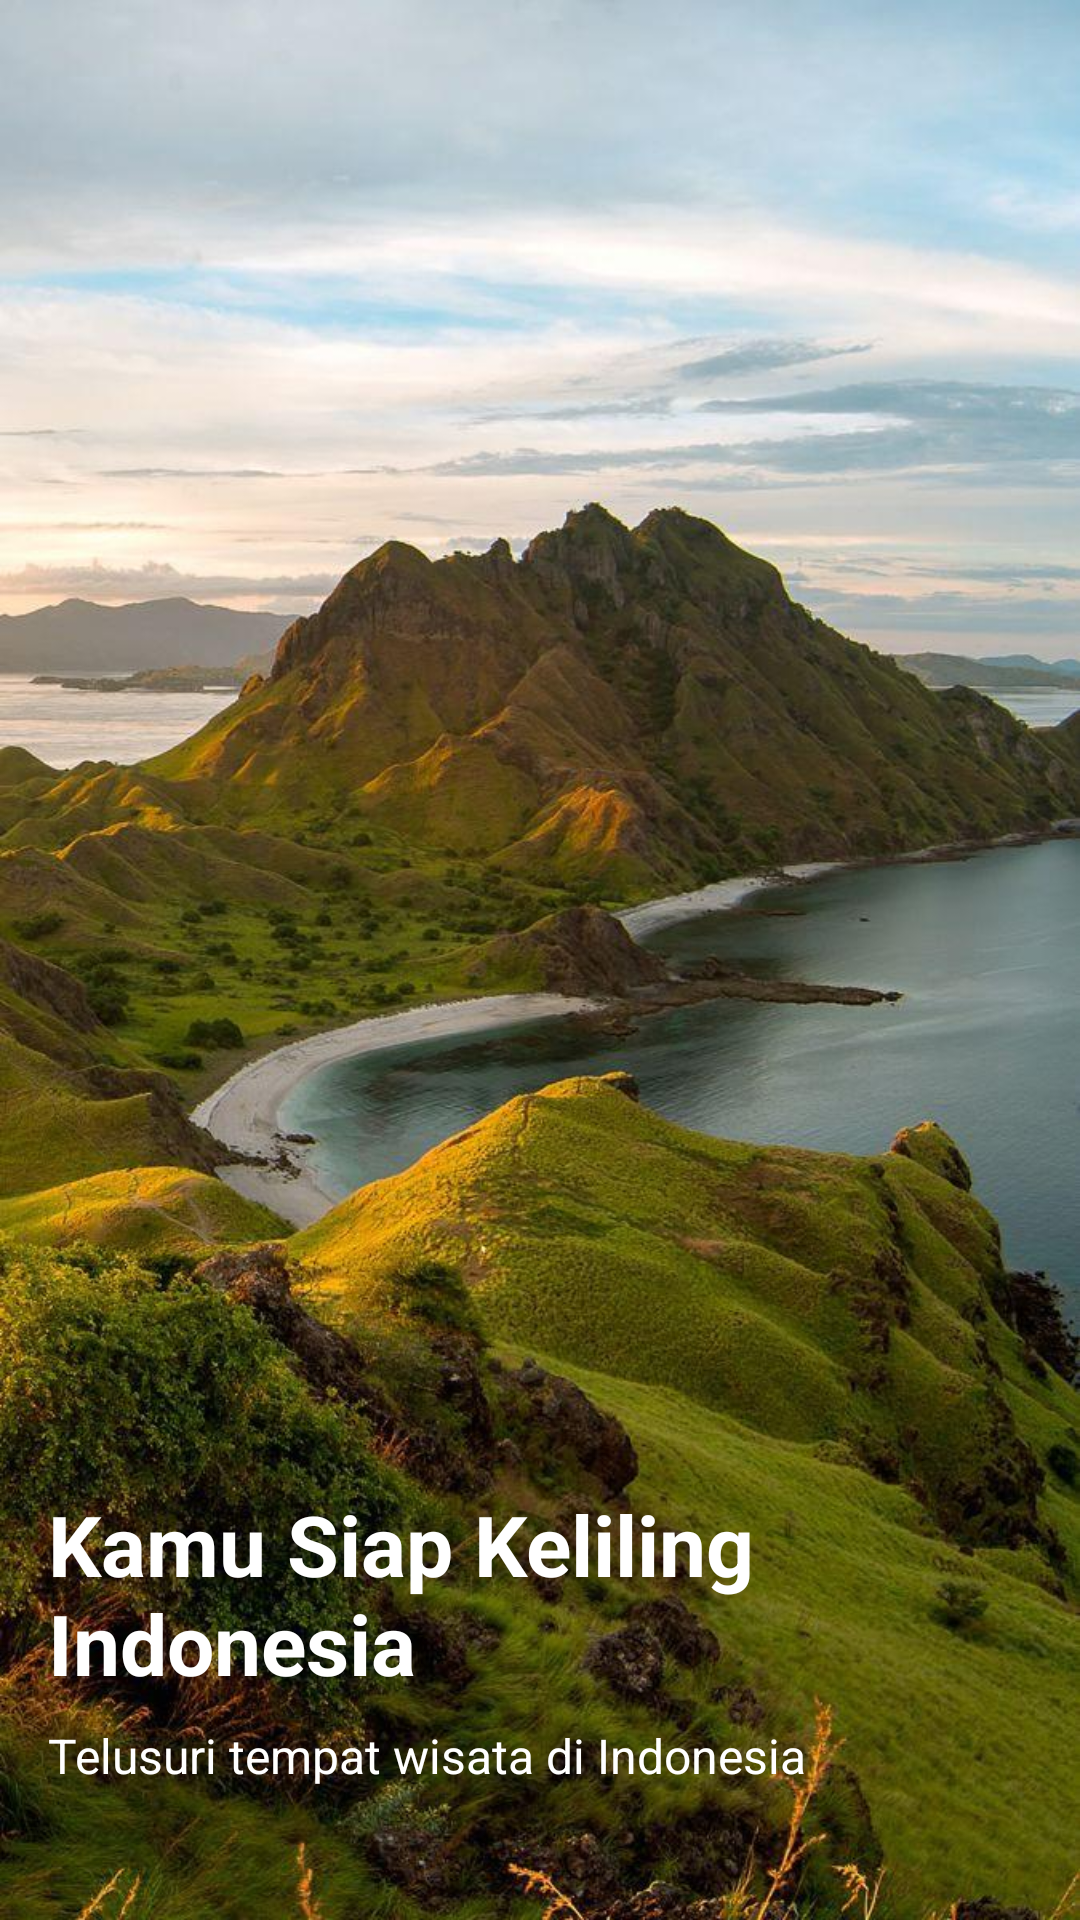

This screen was rendered from an Android layout file. Write that file and the resources it references.
<!-- AndroidManifest.xml: application theme Theme.PariwisataInfoApp -->
<!-- res/layout/activity_main.xml -->
<?xml version="1.0" encoding="utf-8"?>
<LinearLayout
    xmlns:android="http://schemas.android.com/apk/res/android"
    android:layout_width="match_parent"
    android:layout_height="match_parent"
    android:orientation="vertical"
    android:background="@drawable/bajo"
    android:padding="16dp">

    <View
        android:layout_width="match_parent"
        android:layout_height="480dp" />
    <TextView
        android:id="@+id/welcome_text"
        android:layout_width="wrap_content"
        android:layout_height="wrap_content"
        android:text="Kamu Siap Keliling Indonesia"
        android:textColor="@android:color/white"
        android:textSize="28sp"
        android:textStyle="bold"
        android:textAlignment="textStart" />

    
    <TextView
        android:id="@+id/description_text"
        android:layout_width="wrap_content"
        android:layout_height="wrap_content"
        android:layout_marginTop="8dp"
        android:text="Telusuri tempat wisata di Indonesia"
        android:textColor="@android:color/white"
        android:textSize="16sp"
        android:textAlignment="textStart" />

    <Button
        android:id="@+id/get_started_button"
        android:layout_width="wrap_content"
        android:layout_height="wrap_content"
        android:layout_gravity="center_horizontal"
        android:layout_marginTop="16dp"
        android:backgroundTint="#A4B17B"
        android:text="Lanjut"
        android:textColor="@android:color/white" />

</LinearLayout>
<!-- resources referenced by this layout -->
<resources>
  <!-- drawable bajo: png bitmap (drawable, 136029 bytes) -->
  <style name="Theme.PariwisataInfoApp" parent="Base.Theme.PariwisataInfoApp" />
  <style name="Base.Theme.PariwisataInfoApp" parent="Theme.Material3.DayNight.NoActionBar">
          
  
          
          <item name="android:windowBackground">@android:color/white</item>
  
          
          <item name="android:statusBarColor">@android:color/transparent</item>
          <item name="android:navigationBarColor">@android:color/white</item>
          <item name="android:windowLightStatusBar">true</item> 
      </style>
</resources>
